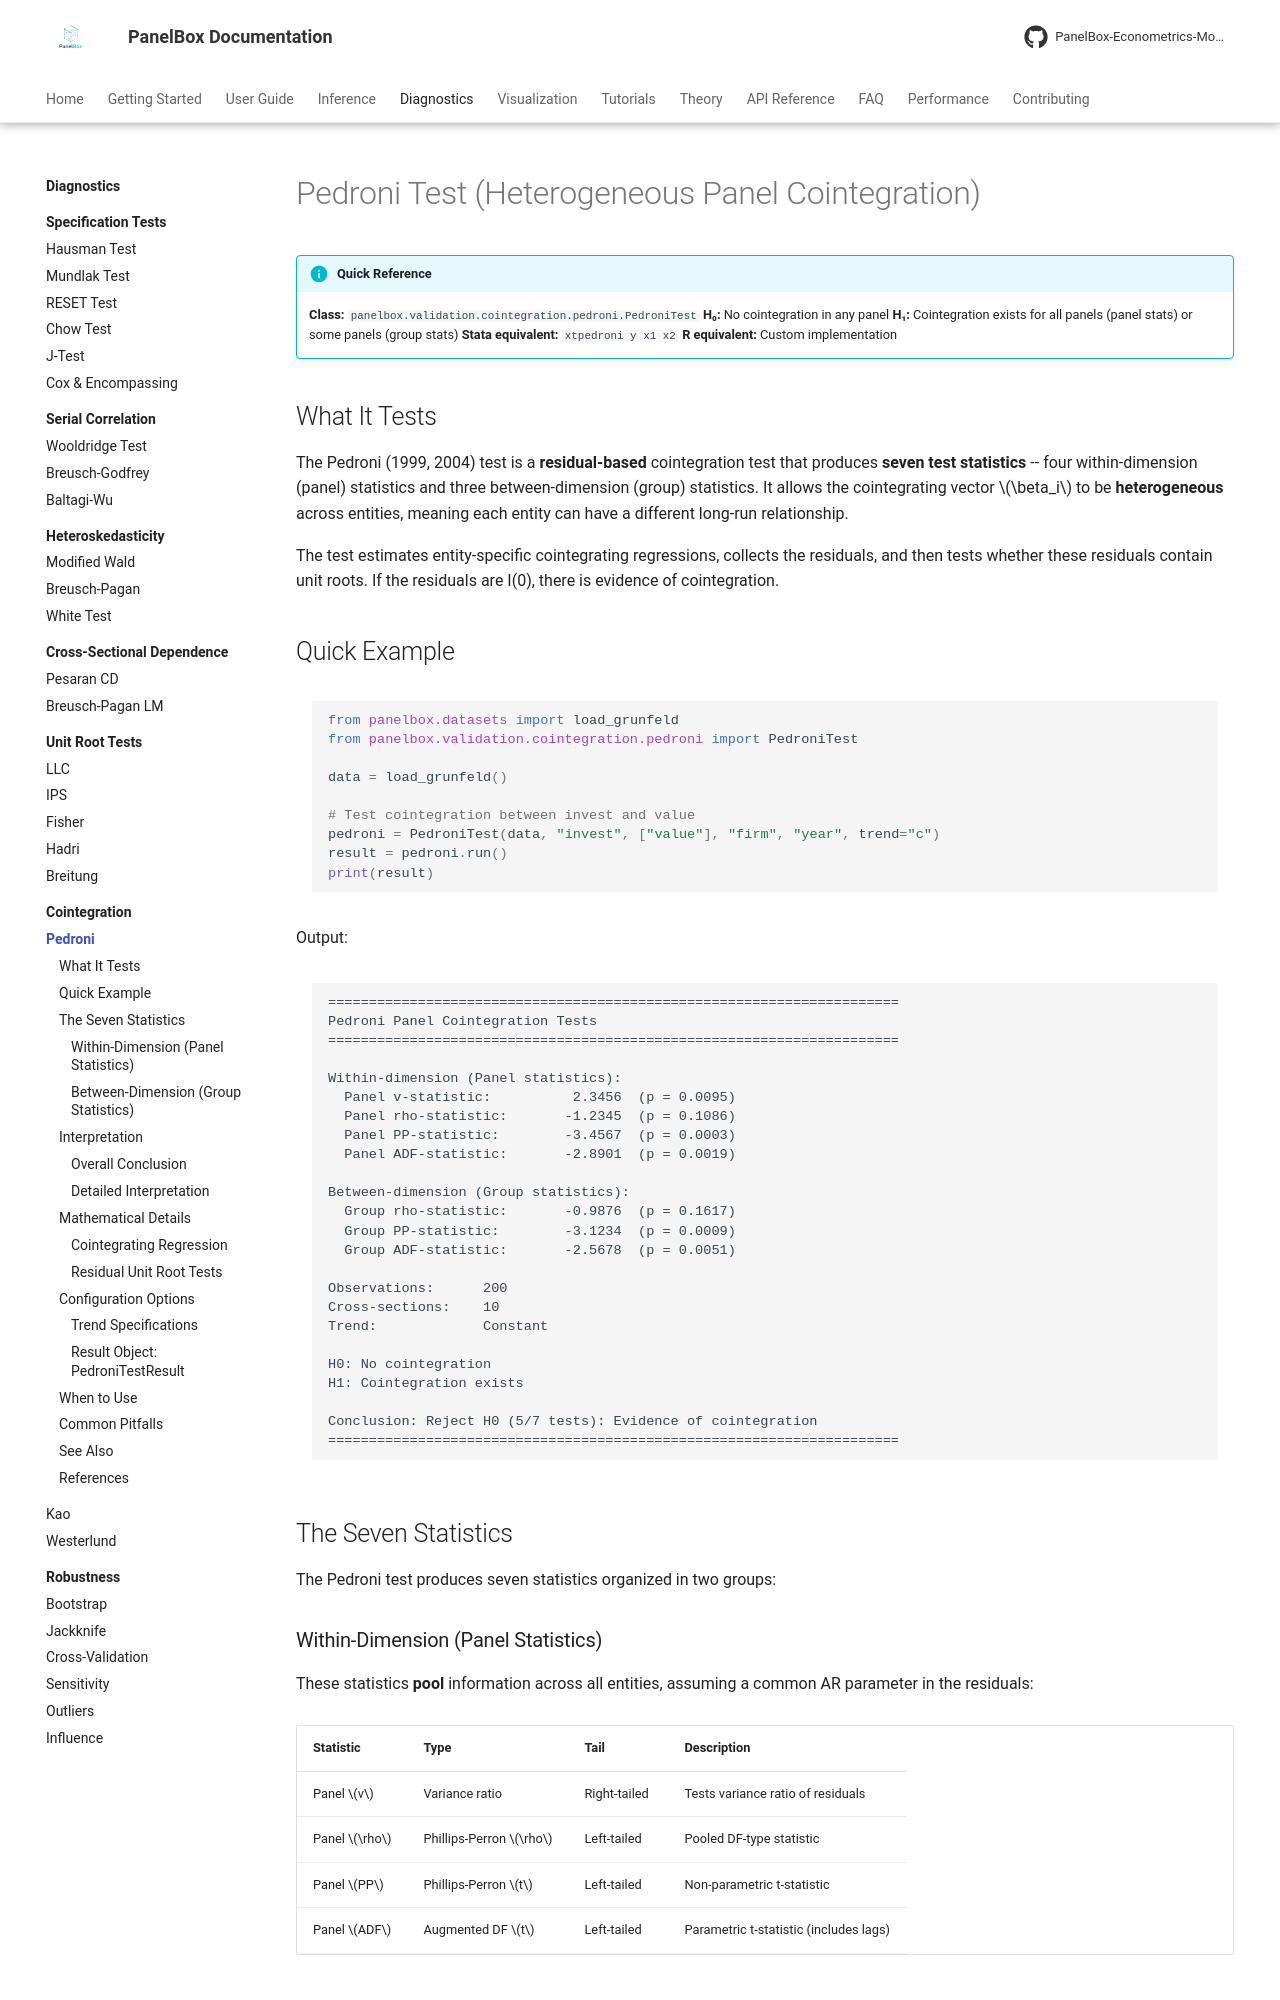

repository: PanelBox-Econometrics-Model/panelbox · page: diagnostics/cointegration/pedroni/index.html · generator: mkdocs

---
title: "Pedroni Test"
description: "Pedroni panel cointegration test in PanelBox — heterogeneous residual-based test with 7 statistics for testing long-run equilibrium relationships."
---

# Pedroni Test (Heterogeneous Panel Cointegration)

!!! info "Quick Reference"
    **Class:** `panelbox.validation.cointegration.pedroni.PedroniTest`
    **H₀:** No cointegration in any panel
    **H₁:** Cointegration exists for all panels (panel stats) or some panels (group stats)
    **Stata equivalent:** `xtpedroni y x1 x2`
    **R equivalent:** Custom implementation

## What It Tests

The Pedroni (1999, 2004) test is a **residual-based** cointegration test that produces **seven test statistics** -- four within-dimension (panel) statistics and three between-dimension (group) statistics. It allows the cointegrating vector $\beta_i$ to be **heterogeneous** across entities, meaning each entity can have a different long-run relationship.

The test estimates entity-specific cointegrating regressions, collects the residuals, and then tests whether these residuals contain unit roots. If the residuals are I(0), there is evidence of cointegration.

## Quick Example

```python
from panelbox.datasets import load_grunfeld
from panelbox.validation.cointegration.pedroni import PedroniTest

data = load_grunfeld()

# Test cointegration between invest and value
pedroni = PedroniTest(data, "invest", ["value"], "firm", "year", trend="c")
result = pedroni.run()
print(result)
```

Output:

```text
======================================================================
Pedroni Panel Cointegration Tests
======================================================================

Within-dimension (Panel statistics):
  Panel v-statistic:          2.3456  (p = 0.0095)
  Panel rho-statistic:       -1.2345  (p = 0.1086)
  Panel PP-statistic:        -3.4567  (p = 0.0003)
  Panel ADF-statistic:       -2.8901  (p = 0.0019)

Between-dimension (Group statistics):
  Group rho-statistic:       -0.9876  (p = 0.1617)
  Group PP-statistic:        -3.1234  (p = 0.0009)
  Group ADF-statistic:       -2.5678  (p = 0.0051)

Observations:      200
Cross-sections:    10
Trend:             Constant

H0: No cointegration
H1: Cointegration exists

Conclusion: Reject H0 (5/7 tests): Evidence of cointegration
======================================================================
```

## The Seven Statistics

The Pedroni test produces seven statistics organized in two groups:
